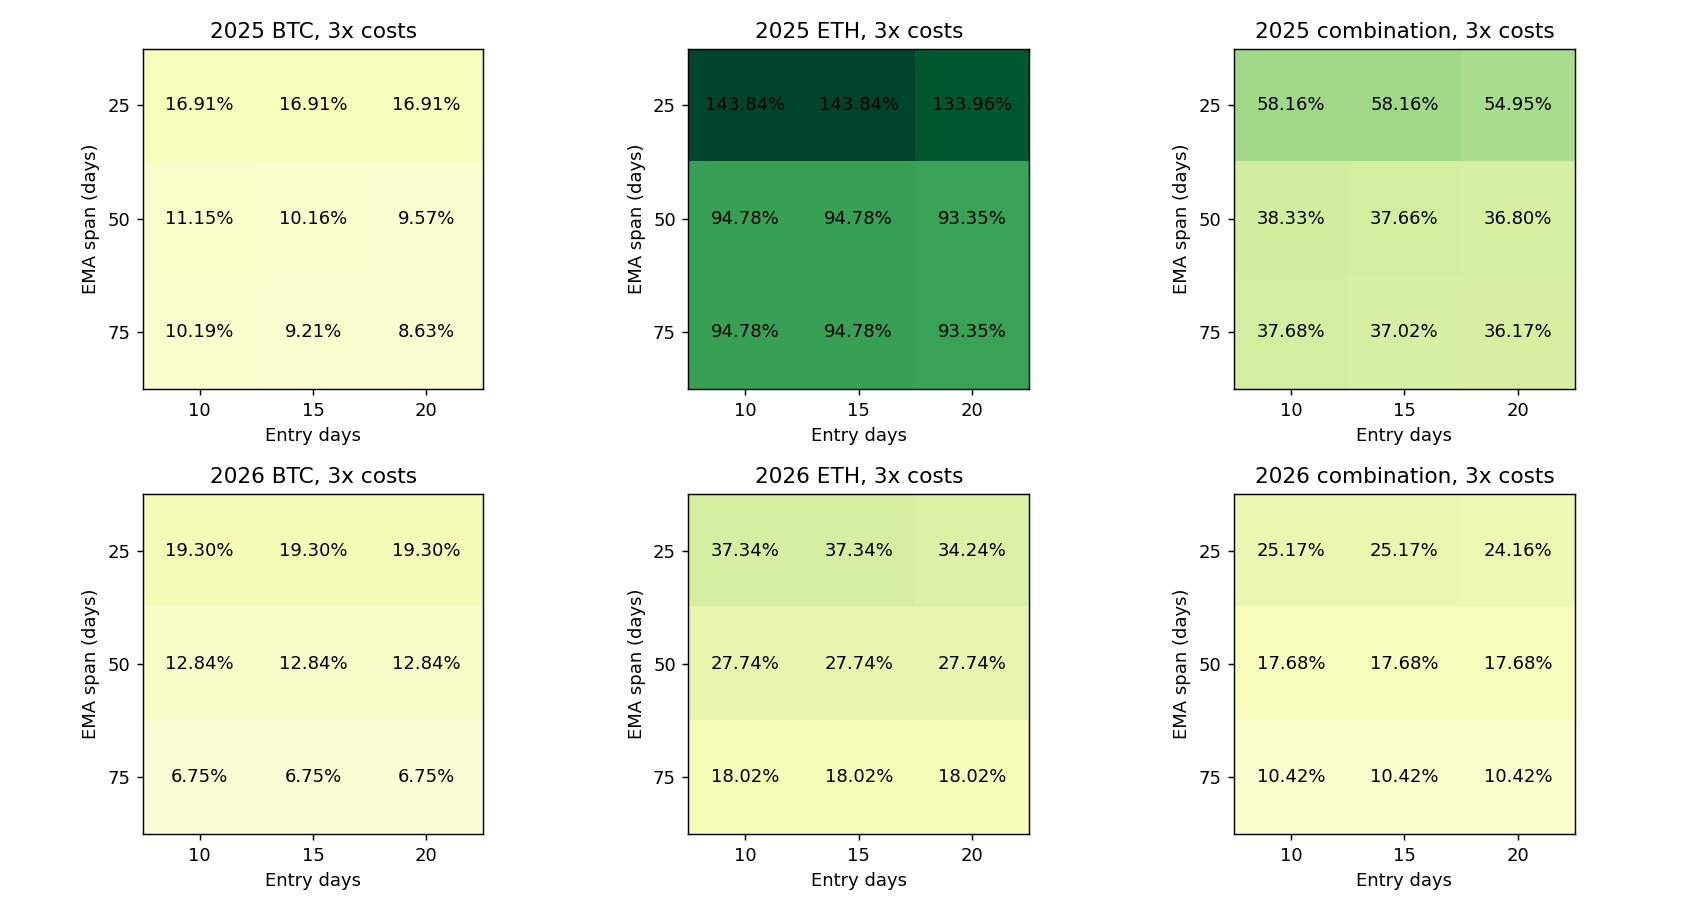

The data file committed next to this chart (first rows):
config, year, is_new, role, asset, entry_days, exit_days, EMA_symmetric_band, EMA_span_days, BTC_initial_weight, capital_usdt, cost, net_return_pct, minute_DD_pct, daily_DD_pct, Sharpe365, Calmar, positive_folds1, round_trips, cost_pct, first_five_folds_return_pct, last_fold_return_pct, status
filtered_span_2025_BTC_e10_b0.03_x30_s25…, 2025, True, component, BTC, 10, 30, 0.03, 25, 0.675, 1350, 1, 18.14, 12.13, 11.19, 1.446, 3.316, 4, 2, 0.5862, 23.84, -4.598, passed
filtered_span_2025_BTC_e10_b0.03_x30_s25…, 2025, True, component, BTC, 10, 30, 0.03, 25, 0.675, 1350, 2, 17.53, 12.26, 11.42, 1.407, 3.161, 4, 2, 1.17, 23.35, -4.724, passed
filtered_span_2025_BTC_e10_b0.03_x30_s25…, 2025, True, component, BTC, 10, 30, 0.03, 25, 0.675, 1350, 3, 16.91, 12.48, 11.65, 1.368, 2.986, 4, 2, 1.749, 22.87, -4.847, passed
filtered_band_2025_BTC_e10_b0.03_x30_s50…, 2025, False, component, BTC, 10, 30, 0.03, 50, 0.675, 1350, 1, 12.32, 12.13, 11.27, 1.086, 2.19, 4, 2, 0.5592, 18.16, -4.939, passed
filtered_band_2025_BTC_e10_b0.03_x30_s50…, 2025, False, component, BTC, 10, 30, 0.03, 50, 0.675, 1350, 2, 11.73, 12.18, 11.5, 1.042, 2.07, 4, 2, 1.115, 17.69, -5.061, passed
filtered_band_2025_BTC_e10_b0.03_x30_s50…, 2025, False, component, BTC, 10, 30, 0.03, 50, 0.675, 1350, 3, 11.15, 12.41, 11.73, 0.9974, 1.926, 4, 2, 1.668, 17.23, -5.186, passed
filtered_span_2025_BTC_e10_b0.03_x30_s75…, 2025, True, component, BTC, 10, 30, 0.03, 75, 0.675, 1350, 1, 11.94, 12.13, 11.27, 1.057, 2.119, 4, 3, 0.8523, 18.16, -5.261, passed
filtered_span_2025_BTC_e10_b0.03_x30_s75…, 2025, True, component, BTC, 10, 30, 0.03, 75, 0.675, 1350, 2, 11.06, 12.18, 11.5, 0.991, 1.946, 4, 3, 1.697, 17.69, -5.63, passed
filtered_span_2025_BTC_e10_b0.03_x30_s75…, 2025, True, component, BTC, 10, 30, 0.03, 75, 0.675, 1350, 3, 10.19, 12.41, 11.73, 0.9248, 1.753, 4, 3, 2.536, 17.23, -6.001, passed
filtered_span_2025_BTC_e15_b0.03_x30_s25…, 2025, True, component, BTC, 15, 30, 0.03, 25, 0.675, 1350, 1, 18.14, 12.13, 11.19, 1.446, 3.316, 4, 2, 0.5862, 23.84, -4.598, passed
filtered_span_2025_BTC_e15_b0.03_x30_s25…, 2025, True, component, BTC, 15, 30, 0.03, 25, 0.675, 1350, 2, 17.53, 12.26, 11.42, 1.407, 3.161, 4, 2, 1.17, 23.35, -4.724, passed
filtered_span_2025_BTC_e15_b0.03_x30_s25…, 2025, True, component, BTC, 15, 30, 0.03, 25, 0.675, 1350, 3, 16.91, 12.48, 11.65, 1.368, 2.986, 4, 2, 1.749, 22.87, -4.847, passed
filtered_band_2025_BTC_e15_b0.03_x30_s50…, 2025, False, component, BTC, 15, 30, 0.03, 50, 0.675, 1350, 1, 11.32, 12.74, 12.06, 1.012, 1.907, 4, 2, 0.5577, 17.1, -4.939, passed
filtered_band_2025_BTC_e15_b0.03_x30_s50…, 2025, False, component, BTC, 15, 30, 0.03, 50, 0.675, 1350, 2, 10.74, 12.96, 12.28, 0.9681, 1.772, 4, 2, 1.112, 16.64, -5.061, passed
filtered_band_2025_BTC_e15_b0.03_x30_s50…, 2025, False, component, BTC, 15, 30, 0.03, 50, 0.675, 1350, 3, 10.16, 13.19, 12.51, 0.9238, 1.643, 4, 2, 1.664, 16.18, -5.186, passed
filtered_span_2025_BTC_e15_b0.03_x30_s75…, 2025, True, component, BTC, 15, 30, 0.03, 75, 0.675, 1350, 1, 10.94, 12.74, 12.06, 0.9839, 1.84, 4, 3, 0.8482, 17.1, -5.261, passed
filtered_span_2025_BTC_e15_b0.03_x30_s75…, 2025, True, component, BTC, 15, 30, 0.03, 75, 0.675, 1350, 2, 10.07, 12.96, 12.28, 0.9176, 1.657, 4, 3, 1.689, 16.64, -5.63, passed
filtered_span_2025_BTC_e15_b0.03_x30_s75…, 2025, True, component, BTC, 15, 30, 0.03, 75, 0.675, 1350, 3, 9.212, 13.19, 12.51, 0.8513, 1.483, 4, 3, 2.524, 16.18, -6, passed
filtered_span_2025_BTC_e20_b0.03_x30_s25…, 2025, True, component, BTC, 20, 30, 0.03, 25, 0.675, 1350, 1, 18.14, 12.13, 11.19, 1.446, 3.316, 4, 2, 0.5862, 23.84, -4.598, passed
filtered_span_2025_BTC_e20_b0.03_x30_s25…, 2025, True, component, BTC, 20, 30, 0.03, 25, 0.675, 1350, 2, 17.53, 12.26, 11.42, 1.407, 3.161, 4, 2, 1.17, 23.35, -4.724, passed
filtered_span_2025_BTC_e20_b0.03_x30_s25…, 2025, True, component, BTC, 20, 30, 0.03, 25, 0.675, 1350, 3, 16.91, 12.48, 11.65, 1.368, 2.986, 4, 2, 1.749, 22.87, -4.847, passed
filtered_band_2025_BTC_e20_b0.03_x30_s50…, 2025, False, component, BTC, 20, 30, 0.03, 50, 0.675, 1350, 1, 10.73, 12.13, 10.63, 0.9843, 1.892, 4, 2, 0.5568, 16.48, -4.936, passed
filtered_band_2025_BTC_e20_b0.03_x30_s50…, 2025, False, component, BTC, 20, 30, 0.03, 50, 0.675, 1350, 2, 10.15, 12.13, 10.86, 0.9396, 1.785, 4, 2, 1.111, 16.02, -5.061, passed
filtered_band_2025_BTC_e20_b0.03_x30_s50…, 2025, False, component, BTC, 20, 30, 0.03, 50, 0.675, 1350, 3, 9.573, 12.13, 11.09, 0.8948, 1.68, 4, 2, 1.662, 15.57, -5.186, passed
filtered_span_2025_BTC_e20_b0.03_x30_s75…, 2025, True, component, BTC, 20, 30, 0.03, 75, 0.675, 1350, 1, 10.35, 12.13, 10.63, 0.9552, 1.823, 4, 3, 0.8456, 16.48, -5.258, passed
filtered_span_2025_BTC_e20_b0.03_x30_s75…, 2025, True, component, BTC, 20, 30, 0.03, 75, 0.675, 1350, 2, 9.488, 12.13, 10.86, 0.888, 1.664, 4, 3, 1.685, 16.02, -5.63, passed
filtered_span_2025_BTC_e20_b0.03_x30_s75…, 2025, True, component, BTC, 20, 30, 0.03, 75, 0.675, 1350, 3, 8.633, 12.13, 11.09, 0.8207, 1.508, 4, 3, 2.517, 15.57, -6, passed
filtered_span_2025_ETH_e10_b0.03_x30_s25…, 2025, True, component, ETH, 10, 30, 0.03, 25, 0.675, 650, 1, 146.4, 19.83, 16.91, 3.206, 26.36, 5, 2, 0.8148, 140.2, 2.569, passed
filtered_span_2025_ETH_e10_b0.03_x30_s25…, 2025, True, component, ETH, 10, 30, 0.03, 25, 0.675, 650, 2, 145.1, 20.04, 17.12, 3.189, 25.75, 5, 2, 1.623, 139.3, 2.434, passed
filtered_span_2025_ETH_e10_b0.03_x30_s25…, 2025, True, component, ETH, 10, 30, 0.03, 25, 0.675, 650, 3, 143.8, 20.25, 17.34, 3.172, 25.16, 5, 2, 2.427, 138.4, 2.3, passed
filtered_band_2025_ETH_e10_b0.03_x30_s50…, 2025, False, component, ETH, 10, 30, 0.03, 50, 0.675, 650, 1, 96.86, 19.83, 16.91, 2.771, 14.87, 5, 2, 0.6765, 91.92, 2.569, passed
filtered_band_2025_ETH_e10_b0.03_x30_s50…, 2025, False, component, ETH, 10, 30, 0.03, 50, 0.675, 650, 2, 95.82, 20.04, 17.12, 2.752, 14.51, 5, 2, 1.348, 91.16, 2.435, passed
filtered_band_2025_ETH_e10_b0.03_x30_s50…, 2025, False, component, ETH, 10, 30, 0.03, 50, 0.675, 650, 3, 94.78, 20.25, 17.34, 2.733, 14.15, 5, 2, 2.016, 90.4, 2.3, passed
filtered_span_2025_ETH_e10_b0.03_x30_s75…, 2025, True, component, ETH, 10, 30, 0.03, 75, 0.675, 650, 1, 96.86, 19.83, 16.91, 2.771, 14.87, 5, 2, 0.6765, 91.92, 2.569, passed
filtered_span_2025_ETH_e10_b0.03_x30_s75…, 2025, True, component, ETH, 10, 30, 0.03, 75, 0.675, 650, 2, 95.82, 20.04, 17.12, 2.752, 14.51, 5, 2, 1.348, 91.16, 2.435, passed
filtered_span_2025_ETH_e10_b0.03_x30_s75…, 2025, True, component, ETH, 10, 30, 0.03, 75, 0.675, 650, 3, 94.78, 20.25, 17.34, 2.733, 14.15, 5, 2, 2.016, 90.4, 2.3, passed
filtered_span_2025_ETH_e15_b0.03_x30_s25…, 2025, True, component, ETH, 15, 30, 0.03, 25, 0.675, 650, 1, 146.4, 19.83, 16.91, 3.206, 26.36, 5, 2, 0.8148, 140.2, 2.569, passed
filtered_span_2025_ETH_e15_b0.03_x30_s25…, 2025, True, component, ETH, 15, 30, 0.03, 25, 0.675, 650, 2, 145.1, 20.04, 17.12, 3.189, 25.75, 5, 2, 1.623, 139.3, 2.434, passed
filtered_span_2025_ETH_e15_b0.03_x30_s25…, 2025, True, component, ETH, 15, 30, 0.03, 25, 0.675, 650, 3, 143.8, 20.25, 17.34, 3.172, 25.16, 5, 2, 2.427, 138.4, 2.3, passed
filtered_band_2025_ETH_e15_b0.03_x30_s50…, 2025, False, component, ETH, 15, 30, 0.03, 50, 0.675, 650, 1, 96.86, 19.83, 16.91, 2.771, 14.87, 5, 2, 0.6765, 91.92, 2.569, passed
filtered_band_2025_ETH_e15_b0.03_x30_s50…, 2025, False, component, ETH, 15, 30, 0.03, 50, 0.675, 650, 2, 95.82, 20.04, 17.12, 2.752, 14.51, 5, 2, 1.348, 91.16, 2.435, passed
filtered_band_2025_ETH_e15_b0.03_x30_s50…, 2025, False, component, ETH, 15, 30, 0.03, 50, 0.675, 650, 3, 94.78, 20.25, 17.34, 2.733, 14.15, 5, 2, 2.016, 90.4, 2.3, passed
filtered_span_2025_ETH_e15_b0.03_x30_s75…, 2025, True, component, ETH, 15, 30, 0.03, 75, 0.675, 650, 1, 96.86, 19.83, 16.91, 2.771, 14.87, 5, 2, 0.6765, 91.92, 2.569, passed
filtered_span_2025_ETH_e15_b0.03_x30_s75…, 2025, True, component, ETH, 15, 30, 0.03, 75, 0.675, 650, 2, 95.82, 20.04, 17.12, 2.752, 14.51, 5, 2, 1.348, 91.16, 2.435, passed
filtered_span_2025_ETH_e15_b0.03_x30_s75…, 2025, True, component, ETH, 15, 30, 0.03, 75, 0.675, 650, 3, 94.78, 20.25, 17.34, 2.733, 14.15, 5, 2, 2.016, 90.4, 2.3, passed
filtered_span_2025_ETH_e20_b0.03_x30_s25…, 2025, True, component, ETH, 20, 30, 0.03, 25, 0.675, 650, 1, 136.4, 20.42, 17.52, 3.076, 23.15, 5, 2, 0.7894, 130.5, 2.569, passed
filtered_span_2025_ETH_e20_b0.03_x30_s25…, 2025, True, component, ETH, 20, 30, 0.03, 25, 0.675, 650, 2, 135.2, 20.62, 17.73, 3.057, 22.62, 5, 2, 1.572, 129.6, 2.435, passed
filtered_span_2025_ETH_e20_b0.03_x30_s25…, 2025, True, component, ETH, 20, 30, 0.03, 25, 0.675, 650, 3, 134, 20.83, 17.95, 3.039, 22.1, 5, 2, 2.351, 128.7, 2.3, passed
filtered_band_2025_ETH_e20_b0.03_x30_s50…, 2025, False, component, ETH, 20, 30, 0.03, 50, 0.675, 650, 1, 95.42, 20.42, 17.52, 2.743, 14.16, 5, 2, 0.6744, 90.52, 2.57, passed
filtered_band_2025_ETH_e20_b0.03_x30_s50…, 2025, False, component, ETH, 20, 30, 0.03, 50, 0.675, 650, 2, 94.38, 20.62, 17.73, 2.723, 13.81, 5, 2, 1.344, 89.76, 2.435, passed
filtered_band_2025_ETH_e20_b0.03_x30_s50…, 2025, False, component, ETH, 20, 30, 0.03, 50, 0.675, 650, 3, 93.35, 20.83, 17.95, 2.704, 13.48, 5, 2, 2.011, 89.01, 2.3, passed
filtered_span_2025_ETH_e20_b0.03_x30_s75…, 2025, True, component, ETH, 20, 30, 0.03, 75, 0.675, 650, 1, 95.42, 20.42, 17.52, 2.743, 14.16, 5, 2, 0.6744, 90.52, 2.57, passed
filtered_span_2025_ETH_e20_b0.03_x30_s75…, 2025, True, component, ETH, 20, 30, 0.03, 75, 0.675, 650, 2, 94.38, 20.62, 17.73, 2.723, 13.81, 5, 2, 1.344, 89.76, 2.435, passed
filtered_span_2025_ETH_e20_b0.03_x30_s75…, 2025, True, component, ETH, 20, 30, 0.03, 75, 0.675, 650, 3, 93.35, 20.83, 17.95, 2.704, 13.48, 5, 2, 2.011, 89.01, 2.3, passed
filtered_span_2025_combo_e10_b0.03_x30_s…, 2025, True, combination, combination, 10, 30, 0.03, 25, 0.675, 2000, 1, 59.83, 14.02, 12.67, 2.805, 11.32, 4, 4, 0.6605, 61.66, -1.136, passed
filtered_span_2025_combo_e10_b0.03_x30_s…, 2025, True, combination, combination, 10, 30, 0.03, 25, 0.675, 2000, 2, 58.99, 14.25, 12.9, 2.776, 10.95, 4, 4, 1.317, 61.03, -1.267, passed
filtered_span_2025_combo_e10_b0.03_x30_s…, 2025, True, combination, combination, 10, 30, 0.03, 25, 0.675, 2000, 3, 58.16, 14.47, 13.12, 2.747, 10.6, 4, 4, 1.969, 60.4, -1.396, passed
filtered_band_2025_combo_e10_b0.03_x30_s…, 2025, False, combination, combination, 10, 30, 0.03, 50, 0.675, 2000, 1, 39.79, 12.61, 11.7, 2.318, 7.709, 4, 4, 0.5973, 42.13, -1.644, passed
filtered_band_2025_combo_e10_b0.03_x30_s…, 2025, False, combination, combination, 10, 30, 0.03, 50, 0.675, 2000, 2, 39.06, 12.7, 11.89, 2.285, 7.495, 4, 4, 1.191, 41.57, -1.771, passed
filtered_band_2025_combo_e10_b0.03_x30_s…, 2025, False, combination, combination, 10, 30, 0.03, 50, 0.675, 2000, 3, 38.33, 12.92, 12.08, 2.252, 7.203, 4, 4, 1.781, 41.01, -1.901, passed
... 102 more rows
